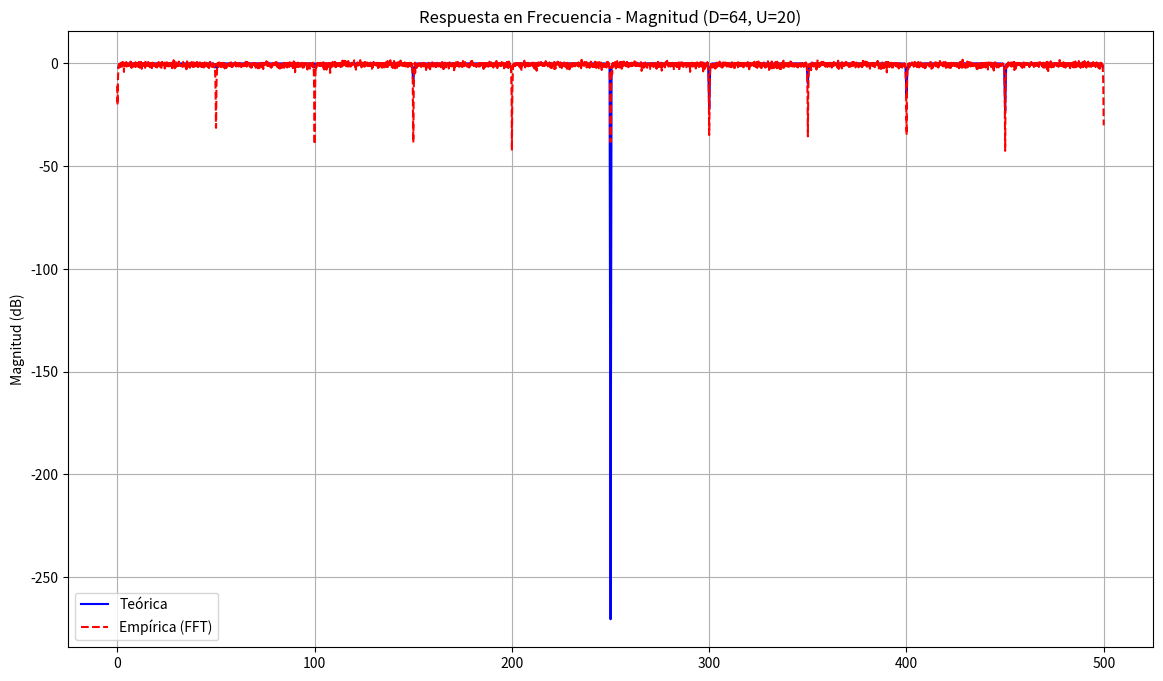
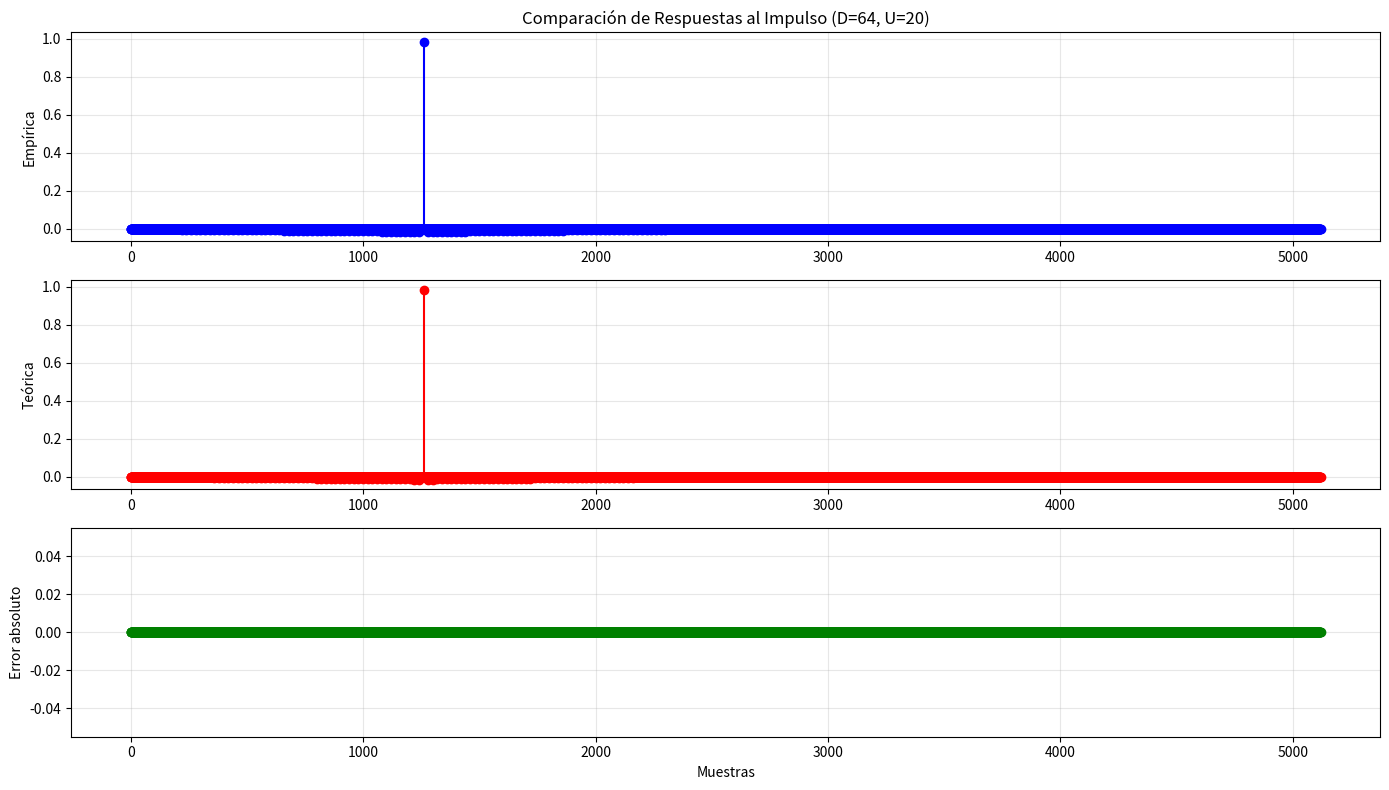

The matplotlib source for these figures, in order:
#!/usr/bin/env python3
# -*- coding: utf-8 -*-
"""
Created on Tue Jun 17 13:22:44 2025

@author: mariano
"""

import numpy as np
import matplotlib.pyplot as plt
from scipy import signal


import numpy as np
import matplotlib.pyplot as plt
from scipy import signal

class MovingAverageFilter:
    def __init__(self, D, U=1):
        """
        Implementación recursiva de Tₘₐ(z) = (1 - z^{-D*U})/(D*(1 - z^{-U}))
        
        Parámetros:
        D : int - Retardo base
        U : int - Factor de sobremuestreo (default=1)
        """
        self.D = D
        self.U = U
        self.effective_D = D * U
        
        # Buffers para implementación recursiva
        self.x_buffer = np.zeros(self.effective_D+1)
        self.y_buffer = np.zeros(U+1)
        self.y_prev = 0.0
        
    def process(self, x):
        
        y = np.zeros_like(x, dtype=float)
        self.x_buffer = np.zeros(self.effective_D+1)
        self.y_buffer = np.zeros(U+1)
        self.y_prev = 0.0
        
        for n in range(len(x)):
            # Actualizar buffer de entrada
            self.y_buffer = np.roll(self.y_buffer, 1)
            self.x_buffer = np.roll(self.x_buffer, 1)
            self.x_buffer[0] = x[n]

            # Calcular salida (forma recursiva)
            y[n] = (self.x_buffer[0] - self.x_buffer[self.effective_D]) + self.y_buffer[self.U]

            self.y_buffer[0] = y[n]
        
        return y / self.D

    def impulse_response(self, length=100):
        """Genera la respuesta al impulso"""
        impulse = np.zeros(length)
        impulse[0] = 1
        return self.process(impulse)
    
    def frequency_response(self, n_freq=1000):
        """Calcula la respuesta en frecuencia"""
        # Forma directa (no recursiva) para verificación
        b = np.zeros(self.effective_D + 1)
        b[0] = 1
        b[self.effective_D] = -1
        b = b / self.D
        
        a = np.zeros(self.U + 1)
        a[0] = 1
        a[self.U] = -1
        
        w, h = signal.freqz(b, a, worN=n_freq)
        return w, h


class TFilter:
    def __init__(self, D, U=1):
        """
        Implementación completa de:
        T(z) = z^{-(D-1)*U} - Tₘₐ²(z)
        """
        self.D = D
        self.U = U
        self.delay = (D - 1) * U
        
        self.t_ma1 = MovingAverageFilter(D, U)
        self.t_ma2 = MovingAverageFilter(D, U)
        
    def process(self, x):
        # Aplicar retardo (D-1)*U
        delayed_x = np.roll(x, self.delay)
        delayed_x[:self.delay] = 0
        
        # Procesar con Tₘₐ²
        ma_1 = self.t_ma1.process(x)
        
        ma_squared = self.t_ma2.process(ma_1)
        
        return delayed_x - ma_squared
    
    def impulse_response(self, length=100):
        impulse = np.zeros(length)
        impulse[0] = 1
        return self.process(impulse)
    
    def frequency_response(self, n_freq=1000):
        w, h_ma_sq = self.t_ma1.frequency_response(n_freq)
        h_delay = np.exp(-1j * w * self.delay)
        return w, h_delay - h_ma_sq**2


def plot_responses(D, U=1, fs=2):
    # Crear filtros
    t_ma = MovingAverageFilter(D, U)
    t_final = TFilter(D, U)
    
    # Respuestas al impulso
    fig, axs = plt.subplots(2, 1, figsize=(12, 12))
    
    axs[0].plot(t_ma.impulse_response(2*D*U), 'o')
    axs[0].set_title(f'Tₘₐ(z) - D={D}, U={U}')
    
    axs[1].plot(t_final.impulse_response(2*D*U), 'o')
    axs[1].set_title(f'T(z) - D={D}, U={U}')
    
    plt.tight_layout()
    plt.show()
    
    # Respuestas en frecuencia
    fig, axs = plt.subplots(2, 1, figsize=(12, 8))
    
    for filt, label in [(t_ma, 'Tₘₐ'), (t_final, 'T(z)')]:
        w, h = filt.frequency_response()
        w = w/np.pi*fs
        axs[0].plot(w , 20*np.log10(np.abs(h)), label=label)
        axs[1].plot(w, np.angle(h), label=label)
    
    axs[0].set_ylabel('Magnitud (dB)')
    axs[0].set_ylim(-60, 5)
    axs[1].set_ylabel('Fase (rad)')
    axs[1].set_xlabel('Frecuencia normalizada')
    axs[0].legend()
    axs[1].legend()
    plt.suptitle(f'Respuestas en Frecuencia - D={D}, U={U}')
    plt.show()




def empirical_frequency_response(filter_obj, freq_points=1024, signal_length=8192, fs = 2):
    """
    Calcula la respuesta en frecuencia empírica excitando el filtro con ruido blanco
    
    Parámetros:
    filter_obj : Instancia de TFilter
    freq_points : Número de puntos en frecuencia a evaluar
    signal_length : Longitud de la señal de prueba
    
    Retorna:
    freqs : Frecuencias normalizadas (0 a π)
    response : Respuesta en frecuencia compleja
    """
    # Generar señal de prueba (ruido blanco)
    np.random.seed(42)  # Para reproducibilidad
    x = np.random.normal(1, 1, signal_length)
    
    # Procesar señal a través del filtro
    y = filter_obj.process(x)
    
    # Eliminar transitorios iniciales
    discard = min(t_filter.D * t_filter.U, signal_length // 10)
    x = x[discard:]
    y = y[discard:]
    
    # Calcular densidad espectral cruzada y autoespectro
    f, Pxy = signal.csd(x, y, nperseg=len(x)//5, fs = fs)
    f, Pxx = signal.welch(x, nperseg=len(x)//5, fs = fs)
    
    # Respuesta en frecuencia estimada
    H_empirical = Pxy / Pxx
    
    return f, H_empirical

   
def theoretical_impulse_response(D, U=1, length=100):
    """
    Calcula la respuesta al impulso teórica de T(z) = z^{-(D-1)U} - Tₘₐ²(z)
    
    Parámetros:
    D : int - Retardo base
    U : int - Factor de sobremuestreo
    length : int - Longitud de la respuesta a calcular
    
    Retorna:
    h : ndarray - Respuesta al impulso teórica
    """
    h = np.zeros(length)
    
    # Componente del retardo puro
    delay_pos = (D - 1) * U
    if delay_pos < length:
        h[delay_pos] = 1
    
    # Componente de Tₘₐ²(z)
    # Calculamos la respuesta al impulso de Tₘₐ² como la convolución de dos promedios móviles
    ma_response = np.zeros(length)
    ma_response[:D*U:U] = 1/(D)  # Respuesta de un Tₘₐ
    
    # Convolucionamos para obtener Tₘₐ²
    ma_squared_response = np.convolve(ma_response, ma_response)[:length]
    
    # Combinamos según T(z) = retardo - Tₘₐ²
    h_theoretical = h - ma_squared_response
    
    return h_theoretical

def compare_impulse_responses(filter_obj, D, U, length=60):
    """
    Compara la respuesta al impulso teórica y empírica
    
    Parámetros:
    filter_obj : Instancia de TFilter
    D : int - Retardo usado en el filtro
    U : int - Sobremuestreo usado en el filtro
    length : int - Longitud de la respuesta a analizar
    """
    # Obtenemos ambas respuestas
    h_empirical = filter_obj.impulse_response(length)
    h_theoretical = theoretical_impulse_response(D, U, length)
    
    # Calculamos el error
    error = np.abs(h_empirical - h_theoretical)
    
    # Graficamos
    plt.figure(figsize=(14, 8))
    
    # Respuestas
    plt.subplot(3, 1, 1)
    plt.stem(h_empirical, markerfmt='bo', linefmt='b-', basefmt=' ', label='Empírica')
    plt.title(f'Comparación de Respuestas al Impulso (D={D}, U={U})')
    plt.ylabel('Empírica')
    plt.grid(True, alpha=0.3)
    
    plt.subplot(3, 1, 2)
    plt.stem(h_theoretical, markerfmt='ro', linefmt='r-', basefmt=' ', label='Teórica')
    plt.ylabel('Teórica')
    plt.grid(True, alpha=0.3)
    
    # Error
    plt.subplot(3, 1, 3)
    plt.stem(error, markerfmt='go', linefmt='g-', basefmt=' ')
    plt.ylabel('Error absoluto')
    plt.xlabel('Muestras')
    plt.grid(True, alpha=0.3)
    
    plt.tight_layout()
    plt.show()
    
    # Métricas de error
    print(f"\nMétricas de error para D={D}, U={U}:")
    print(f"Error máximo: {np.max(error):.2e}")
    print(f"Error RMS: {np.sqrt(np.mean(error**2)):.2e}")
    print(f"Error relativo medio: {np.mean(np.abs(error)/np.abs(h_theoretical + 1e-12)):.2e}")
    

# Ejemplo de uso
if __name__ == "__main__":

    fs = 1000 # Hz (NNormalizamos a fs/2 = f_nyq)
    D=64
    U=20
    
    # Ejemplo de uso
    # plot_responses(D=16, U=1, fs = 1000)
   
    t_filter = TFilter(D, U)

    w_emp_fft, H_emp_fft = empirical_frequency_response(t_filter,fs = fs, signal_length = 2**16)
    w_theoretical, H_theoretical = t_filter.frequency_response()
    w_theoretical = w_theoretical/np.pi*fs/2

    
    # Gráficos comparativos
    plt.figure(figsize=(14, 8))

    plt.plot(w_theoretical, 20*np.log10(np.abs(H_theoretical)), 'b-', label='Teórica')
    plt.plot(w_emp_fft, 20*np.log10(np.abs(H_emp_fft)), 'r--', label='Empírica (FFT)')
    plt.title(f'Respuesta en Frecuencia - Magnitud (D={D}, U={U})')
    plt.ylabel('Magnitud (dB)')
    plt.legend()
    plt.grid(True)


    compare_impulse_responses(t_filter, D, U, length=4*U*D)
